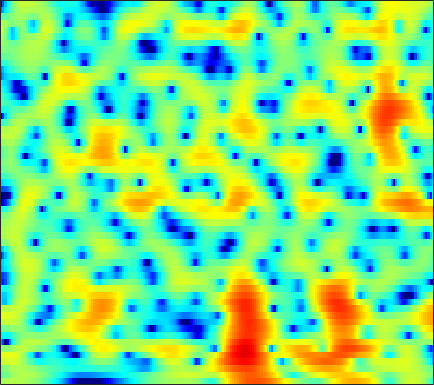

The table this chart was drawn from, first rows:
1.3407, 1.4681, 1.6284, 1.7657, 1.8414, 1.9348, 1.9942, 2.0053, 1.9718, 1.8974, 1.7879, 1.6813, 1.4996, 1.2797, 1.0811, 0.77686, 0.41024, 0.090402, -0.3766, -0.91186, -1.4998, -1.9867, -2.6898, -3.4645
-2.27, -1.524, -0.6721, 0.03411, 0.4787, 0.9684, 1.349, 1.572, 1.794, 1.935, 1.996, 1.996, 1.938, 1.816, 1.685, 1.458, 1.176, 0.9302, 0.5541, 0.129, -0.3487, -0.7378, -1.296, -1.903
-1.032, -0.4423, 0.2343, 0.7926, 1.131, 1.478, 1.716, 1.825, 1.884, 1.85, 1.738, 1.604, 1.373, 1.099, 0.8723, 0.5492, 0.2122, -0.03539, -0.3634, -0.6914, -1.012, -1.241, -1.547, -1.849
2.477, 2.776, 3.092, 3.296, 3.373, 3.368, 3.229, 3.041, 2.653, 2.113, 1.41, 0.7751, -0.2079, -1.308, -2.163, -3.291, -4.204, -4.632, -4.805, -4.619, -4.259, -3.977, -3.661, -3.481
3.74, 3.886, 4.024, 4.093, 4.086, 3.999, 3.796, 3.553, 3.081, 2.401, 1.466, 0.5554, -0.999, -3.058, -5.045, -8.408, -12, -12.67, -10.23, -7.637, -5.876, -5.045, -4.426, -4.271
0.5913, 0.3831, 0.2988, 0.4803, 0.7632, 1.251, 1.745, 2.065, 2.381, 2.536, 2.51, 2.371, 2.069, 1.654, 1.302, 0.8454, 0.4539, 0.2164, -0.02698, -0.2302, -0.4999, -0.7941, -1.377, -2.271
-8.807, -12.7, -25.27, -15.51, -9.945, -5.726, -3.037, -1.597, -0.1717, 0.8365, 1.526, 1.883, 2.196, 2.356, 2.401, 2.395, 2.333, 2.246, 2.104, 1.915, 1.667, 1.443, 1.069, 0.6058
-5.273, -5.346, -5.23, -4.719, -4.11, -3.141, -2.147, -1.472, -0.7166, -0.1553, 0.2286, 0.4029, 0.5255, 0.5494, 0.5197, 0.4511, 0.3816, 0.346, 0.3415, 0.3787, 0.4555, 0.5422, 0.6835, 0.8304
-1.346, -0.8955, -0.4072, -0.01456, 0.2364, 0.5017, 0.6745, 0.7236, 0.6889, 0.4913, 0.1407, -0.231, -0.8777, -1.654, -2.291, -3.121, -3.783, -4.057, -4.041, -3.611, -2.907, -2.284, -1.429, -0.5888
2.29, 2.521, 2.743, 2.869, 2.896, 2.832, 2.642, 2.402, 1.921, 1.233, 0.2883, -0.6279, -2.204, -4.284, -6.324, -10.1, -16.37, -24.48, -17.63, -11.93, -8.7, -6.995, -5.207, -3.703
3.791, 3.748, 3.699, 3.636, 3.57, 3.438, 3.222, 2.979, 2.527, 1.893, 1.042, 0.249, -1.036, -2.589, -3.905, -5.771, -7.518, -8.583, -9.444, -9.953, -10.32, -10.56, -10.58, -9.619
2.484, 2.187, 2.023, 2.122, 2.301, 2.595, 2.856, 2.987, 3.018, 2.886, 2.546, 2.17, 1.495, 0.654, -0.07579, -1.155, -2.363, -3.353, -4.83, -6.616, -8.92, -11.2, -14.7, -14.55
-5.56, -7.73, -7.542, -4.782, -2.776, -0.6658, 0.8539, 1.689, 2.478, 2.931, 3.101, 3.069, 2.827, 2.381, 1.94, 1.228, 0.4212, -0.2277, -1.115, -1.949, -2.668, -3.034, -3.25, -3.067
-6.01, -7.228, -7.11, -5.386, -3.842, -1.945, -0.3839, 0.557, 1.52, 2.173, 2.541, 2.626, 2.513, 2.158, 1.724, 0.9536, 0.01147, -0.773, -1.825, -2.724, -3.244, -3.301, -2.929, -2.175
-4.172, -4.464, -4.317, -3.578, -2.777, -1.562, -0.3324, 0.5045, 1.458, 2.152, 2.584, 2.708, 2.606, 2.172, 1.618, 0.5372, -1.046, -2.629, -5.554, -10.03, -16.64, -14.99, -8.781, -4.848
-12.72, -14.22, -12.48, -8.917, -6.508, -3.889, -1.829, -0.5742, 0.747, 1.712, 2.337, 2.606, 2.68, 2.442, 2.059, 1.271, 0.167, -0.8516, -2.398, -3.905, -4.835, -4.82, -3.915, -2.542
-12.67, -13.01, -11.6, -8.846, -6.731, -4.258, -2.213, -0.9567, 0.4082, 1.446, 2.167, 2.525, 2.768, 2.762, 2.599, 2.195, 1.628, 1.111, 0.3686, -0.3659, -1.002, -1.381, -1.67, -1.727
-8.326, -7.416, -6.08, -4.631, -3.5, -2.008, -0.618, 0.3166, 1.391, 2.241, 2.87, 3.192, 3.429, 3.457, 3.341, 3.025, 2.525, 2.031, 1.211, 0.1925, -1.049, -2.166, -3.889, -5.763
-7.899, -6.849, -5.298, -3.692, -2.529, -1.077, 0.2063, 1.036, 1.952, 2.649, 3.139, 3.366, 3.499, 3.455, 3.319, 2.995, 2.514, 2.044, 1.245, 0.2017, -1.17, -2.481, -4.819, -8.035
-14.25, -11.14, -7.433, -4.549, -2.823, -1.011, 0.3614, 1.155, 1.919, 2.393, 2.599, 2.608, 2.463, 2.177, 1.919, 1.549, 1.189, 0.9384, 0.6058, 0.2383, -0.1996, -0.5793, -1.137, -1.655
-8.441, -6.812, -4.36, -2.218, -0.891, 0.4942, 1.481, 1.971, 2.311, 2.291, 1.926, 1.426, 0.4711, -0.7415, -1.72, -2.746, -3.078, -2.789, -1.994, -1.119, -0.3876, 0.02971, 0.4362, 0.7005
-0.6136, -0.1782, 0.519, 1.26, 1.764, 2.315, 2.658, 2.747, 2.618, 2.143, 1.269, 0.2823, -1.605, -4.456, -7.689, -16, -19.78, -11.13, -6.118, -3.346, -1.588, -0.6991, 0.1292, 0.6332
1.232, 1.545, 1.943, 2.306, 2.529, 2.729, 2.789, 2.727, 2.467, 1.992, 1.274, 0.5666, -0.5754, -1.877, -2.855, -3.869, -4.207, -3.97, -3.259, -2.426, -1.703, -1.275, -0.9079, -0.7675
1.171, 1.486, 1.868, 2.18, 2.37, 2.543, 2.614, 2.589, 2.438, 2.153, 1.741, 1.364, 0.7821, 0.1648, -0.2875, -0.8189, -1.213, -1.41, -1.559, -1.61, -1.632, -1.663, -1.79, -2.056
0.5244, 0.8614, 1.297, 1.688, 1.954, 2.257, 2.479, 2.577, 2.612, 2.516, 2.278, 2.021, 1.563, 1.002, 0.5329, -0.1175, -0.7746, -1.224, -1.72, -2.069, -2.281, -2.386, -2.487, -2.658
-0.8319, -0.4797, 0.0439, 0.6517, 1.12, 1.728, 2.276, 2.621, 2.957, 3.114, 3.064, 2.863, 2.387, 1.643, 0.9029, -0.3278, -1.793, -2.963, -4.333, -5.036, -4.844, -4.329, -3.519, -2.841
-4.801, -4.498, -3.693, -2.508, -1.487, -0.0985, 1.211, 2.075, 2.998, 3.636, 3.959, 3.964, 3.628, 2.851, 1.929, 0.1282, -2.57, -5.568, -12.6, -26.88, -10.74, -6.946, -4.146, -2.539
-17.87, -17.33, -14.31, -10.85, -8.207, -4.891, -2.077, -0.3252, 1.558, 2.924, 3.811, 4.199, 4.324, 4.035, 3.547, 2.551, 1.214, 0.08642, -1.319, -2.183, -2.289, -2.107, -1.896, -1.926
-23.17, -25.54, -36.34, -23.28, -15.52, -9.22, -4.986, -2.608, -0.1536, 1.654, 2.913, 3.564, 4.088, 4.277, 4.231, 3.939, 3.465, 3.024, 2.383, 1.693, 0.9654, 0.3301, -0.7501, -2.314
-11.9, -12.17, -11.86, -10.39, -8.774, -6.331, -3.979, -2.405, -0.6421, 0.7567, 1.831, 2.425, 2.982, 3.289, 3.384, 3.336, 3.137, 2.904, 2.504, 2.009, 1.397, 0.8588, 0.01088, -1.024
-6.67, -6.342, -5.714, -4.912, -4.193, -3.142, -2.083, -1.328, -0.4091, 0.3605, 0.9626, 1.306, 1.618, 1.769, 1.782, 1.716, 1.548, 1.38, 1.115, 0.8472, 0.5889, 0.4161, 0.2012, 0.02717
-3.684, -3.187, -2.557, -1.98, -1.564, -1.05, -0.5898, -0.2975, 0.0165, 0.2519, 0.3866, 0.4292, 0.3963, 0.2706, 0.1066, -0.1974, -0.5831, -0.9022, -1.302, -1.568, -1.571, -1.384, -0.9119, -0.2843
-1.465, -0.9976, -0.4803, -0.07871, 0.1301, 0.2732, 0.269, 0.1789, -0.05702, -0.3771, -0.7143, -0.9844, -1.309, -1.628, -1.905, -2.484, -3.356, -4.269, -5.843, -7.532, -7.992, -6.871, -4.388, -1.966
-0.8938, -0.3558, 0.2153, 0.5656, 0.6432, 0.4739, -0.02818, -0.6264, -1.727, -3.111, -4.49, -5.249, -5.574, -5.277, -4.972, -4.795, -5.188, -5.968, -7.944, -11.28, -13.27, -10.26, -5.512, -2.04
-2.651, -1.452, -0.3428, 0.2338, 0.3446, 0.06281, -0.7604, -1.793, -3.842, -7.081, -12.74, -22.66, -18.11, -10.72, -8.094, -5.978, -4.804, -4.3, -3.888, -3.472, -2.802, -2.03, -0.7056, 0.7172
-2.67, -1.366, -0.2021, 0.4169, 0.5669, 0.3809, -0.2332, -0.9785, -2.315, -3.93, -5.592, -6.493, -6.828, -6.3, -5.619, -4.705, -3.828, -3.208, -2.375, -1.524, -0.6537, 0.02281, 0.9161, 1.742
0.4411, 0.853, 1.294, 1.551, 1.598, 1.45, 1.071, 0.645, -0.1046, -0.9808, -1.934, -2.62, -3.492, -4.217, -4.644, -4.968, -4.834, -4.386, -3.425, -2.267, -1.078, -0.2726, 0.6389, 1.347
2.333, 2.407, 2.517, 2.595, 2.605, 2.516, 2.28, 1.998, 1.458, 0.6962, -0.2877, -1.234, -2.813, -4.936, -7.07, -10.7, -13.3, -11.31, -7.299, -4.244, -2.105, -0.9375, 0.1553, 0.8279
1.605, 1.651, 1.859, 2.149, 2.362, 2.578, 2.654, 2.591, 2.34, 1.854, 1.112, 0.3587, -0.9597, -2.727, -4.359, -6.725, -7.958, -7.12, -4.795, -2.62, -0.999, -0.144, 0.5645, 0.81
-3.803, -3.401, -2.224, -0.8943, -0.01906, 0.9019, 1.545, 1.843, 2.039, 2.032, 1.834, 1.586, 1.148, 0.6491, 0.2894, -0.07213, -0.1739, -0.04625, 0.3268, 0.7947, 1.2, 1.368, 1.359, 0.9796
-25.46, -13.38, -7.382, -4.255, -2.696, -1.265, -0.3083, 0.194, 0.6535, 0.943, 1.131, 1.225, 1.335, 1.448, 1.544, 1.707, 1.906, 2.071, 2.279, 2.43, 2.453, 2.356, 2.007, 1.368
-5.074, -4.95, -4.265, -3.433, -2.876, -2.296, -1.926, -1.734, -1.55, -1.38, -1.131, -0.8692, -0.4085, 0.158, 0.6283, 1.272, 1.883, 2.288, 2.737, 3.042, 3.169, 3.134, 2.877, 2.372
-1.613, -2.011, -2.491, -2.925, -3.284, -3.822, -4.446, -4.977, -5.694, -6.26, -6.427, -6.088, -5.029, -3.54, -2.334, -0.8359, 0.4746, 1.306, 2.211, 2.89, 3.357, 3.558, 3.645, 3.493
-1.685, -2.408, -3.474, -4.696, -5.721, -7.253, -8.922, -10.32, -12.49, -15.6, -20.9, -22.3, -14.75, -9.471, -6.685, -3.906, -1.842, -0.623, 0.6656, 1.657, 2.423, 2.877, 3.343, 3.645
-3.287, -4.143, -5.495, -7.269, -8.925, -11.71, -15.01, -17.12, -18.01, -17.44, -16.58, -15.23, -12.35, -9.171, -7.098, -4.822, -3.125, -2.15, -1.137, -0.3181, 0.4416, 1.04, 1.862, 2.701
-5.589, -5.978, -6.663, -7.769, -9.091, -11.73, -15.66, -18.75, -17.58, -13.59, -10.57, -8.773, -6.802, -5.195, -4.243, -3.345, -2.908, -2.909, -3.297, -3.846, -3.872, -3.14, -1.34, 0.6966
-11.35, -9.173, -7.288, -6.305, -6.009, -5.961, -6.061, -5.992, -5.558, -4.729, -3.719, -2.972, -2.1, -1.464, -1.2, -1.222, -1.794, -2.716, -4.949, -9.394, -20.91, -13.72, -5.453, -1.204
-9.936, -8.101, -6.048, -4.589, -3.77, -2.959, -2.341, -1.94, -1.425, -0.9156, -0.4193, -0.09236, 0.2569, 0.4511, 0.4724, 0.2936, -0.1546, -0.6579, -1.492, -2.29, -2.6, -2.297, -1.256, 0.05164
-4.487, -3.996, -3.242, -2.51, -1.991, -1.373, -0.8293, -0.4659, -0.02557, 0.3593, 0.6893, 0.8986, 1.107, 1.219, 1.228, 1.146, 0.9721, 0.7925, 0.5218, 0.2842, 0.1357, 0.1024, 0.1596, 0.2822
-1.782, -1.561, -1.25, -0.921, -0.6751, -0.3385, 0.001917, 0.2542, 0.5836, 0.8904, 1.159, 1.335, 1.518, 1.636, 1.677, 1.664, 1.58, 1.469, 1.265, 1.005, 0.6847, 0.4063, -0.03192, -0.5485
0.0391, -0.0003695, -0.07128, -0.1095, -0.1051, -0.02575, 0.146, 0.3312, 0.6231, 0.9441, 1.254, 1.457, 1.682, 1.846, 1.93, 1.982, 1.953, 1.876, 1.691, 1.383, 0.9299, 0.4743, -0.3202, -1.375
1.44, 0.9623, 0.2508, -0.4619, -0.8861, -1.183, -1.082, -0.7817, -0.2157, 0.3817, 0.9107, 1.226, 1.547, 1.775, 1.903, 2.04, 2.141, 2.182, 2.154, 1.984, 1.62, 1.181, 0.3367, -0.884
2.623, 1.524, -0.3815, -2.919, -5.164, -7.352, -6.263, -4.35, -2.114, -0.6019, 0.2909, 0.6523, 0.8261, 0.8189, 0.8163, 0.9737, 1.38, 1.779, 2.289, 2.643, 2.727, 2.581, 2.08, 1.239
3.544, 2.387, 0.3502, -2.452, -5.138, -8.129, -6.524, -4.115, -1.731, -0.3736, 0.05814, -0.1698, -1.242, -3.178, -4.885, -5.577, -3.289, -1.198, 1.005, 2.454, 3.261, 3.516, 3.438, 2.946
2.373, 1.864, 1.165, 0.4956, 0.09442, -0.1671, -0.04143, 0.2266, 0.6018, 0.7496, 0.4593, -0.1791, -1.73, -4.305, -6.78, -8.073, -4.879, -2.346, 0.1394, 1.718, 2.618, 2.923, 2.918, 2.46
-1.99, -1.806, -1.359, -0.7978, -0.3672, 0.1916, 0.6957, 1.007, 1.31, 1.413, 1.304, 1.082, 0.6383, 0.1429, -0.1411, -0.2043, 0.1169, 0.5295, 1.12, 1.597, 1.838, 1.835, 1.579, 1.036
-10.79, -8.86, -6.067, -3.728, -2.319, -0.8338, 0.2822, 0.9156, 1.522, 1.899, 2.074, 2.113, 2.064, 1.957, 1.867, 1.77, 1.708, 1.678, 1.611, 1.477, 1.225, 0.945, 0.43, -0.2187
-16.02, -11.95, -7.54, -4.345, -2.535, -0.6886, 0.6489, 1.392, 2.093, 2.529, 2.742, 2.78, 2.715, 2.564, 2.421, 2.197, 1.957, 1.756, 1.444, 1.033, 0.5002, 0.000783, -0.8046, -1.763
